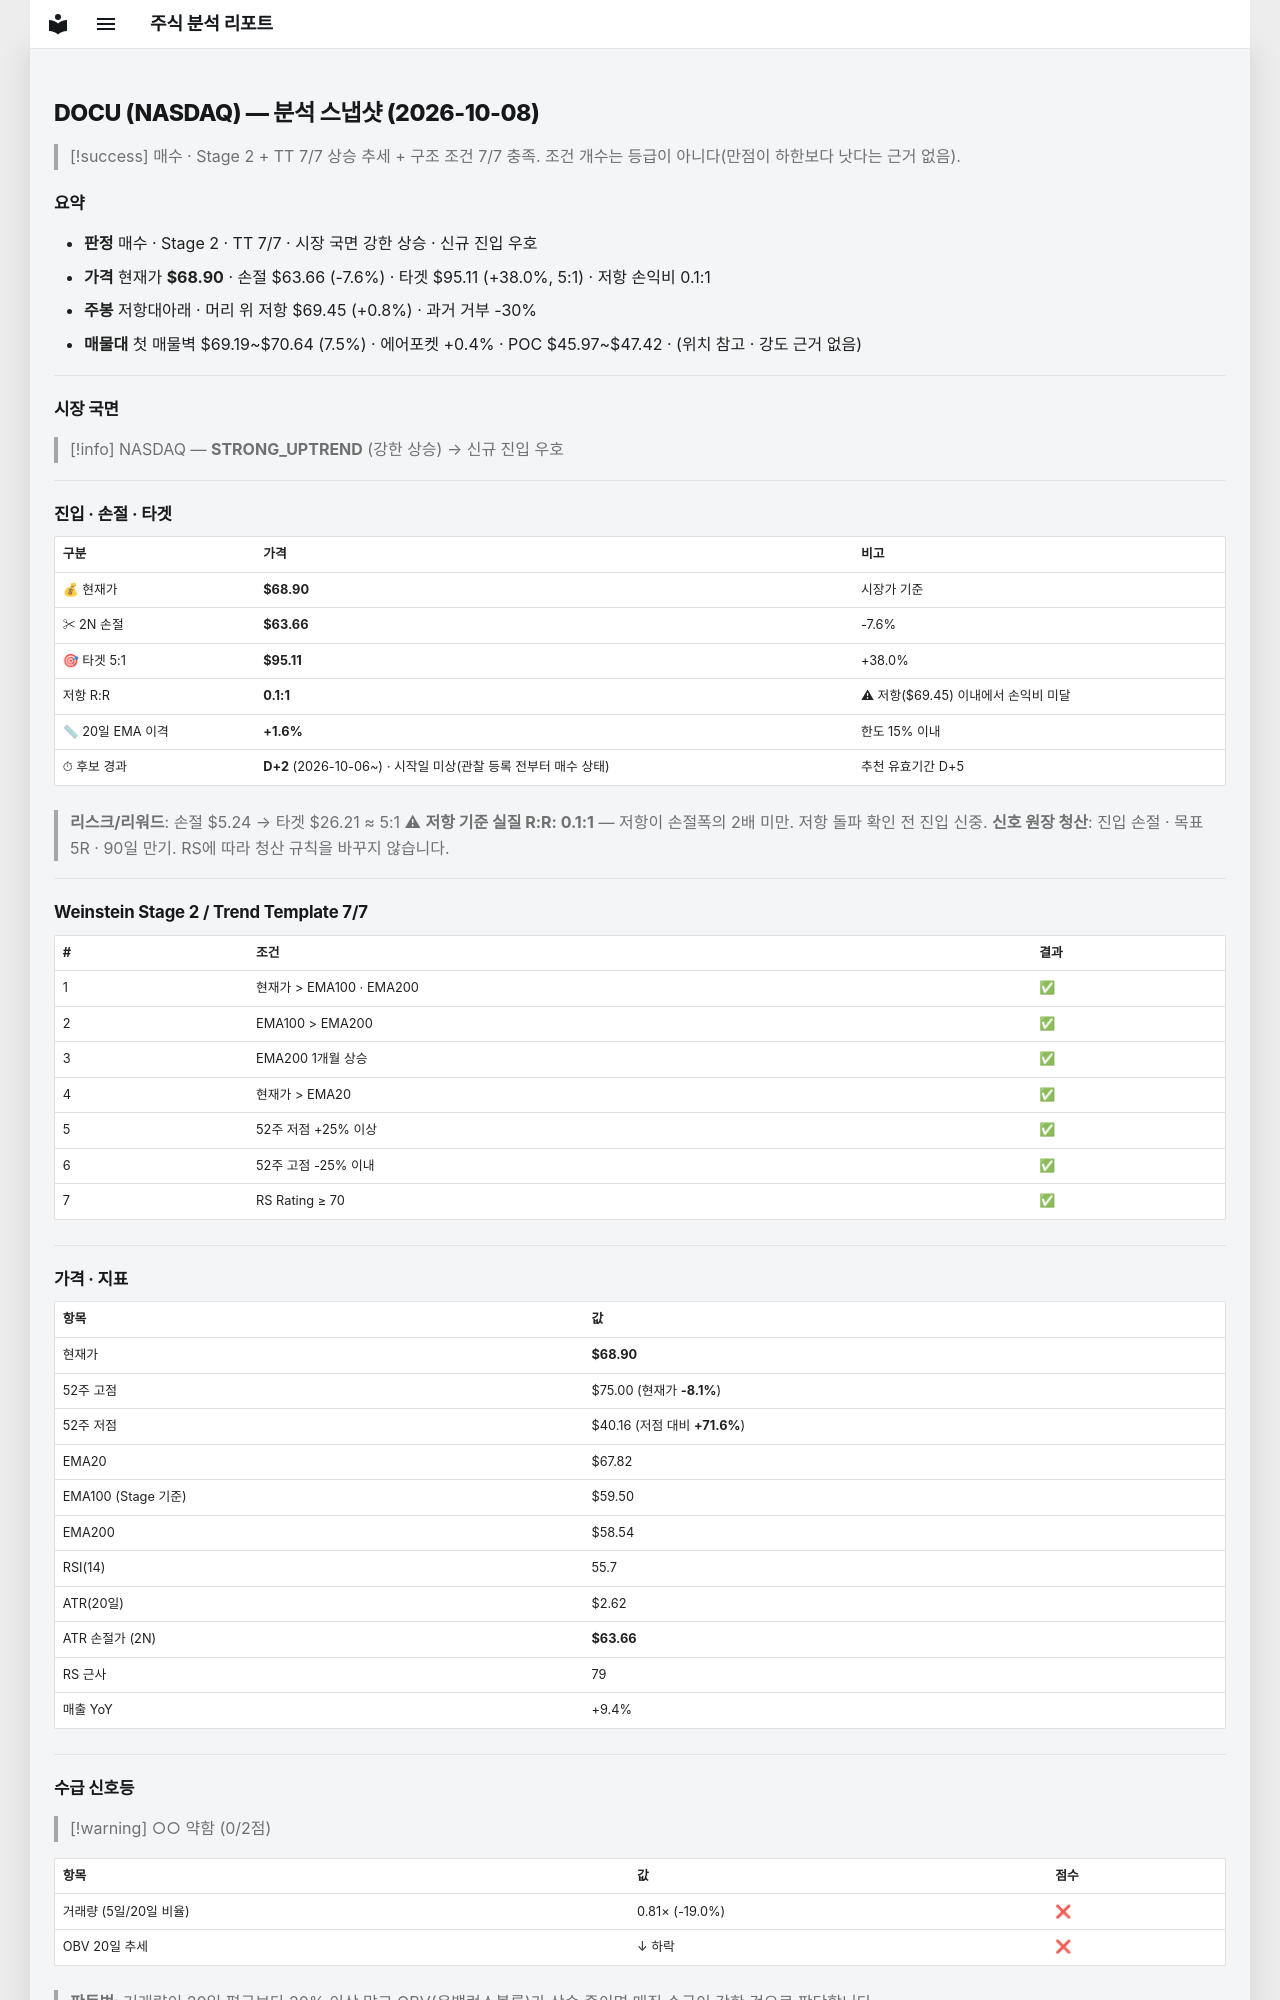

repository: soloandco/stock-reports · page: snapshots/DOCU-2026-10-08/index.html · generator: mkdocs

---
type: analysis-snapshot
title: DOCU 분석 스냅샷
ticker: DOCU
market: NASDAQ
created: 2026-10-08
updated: 2026-10-08
bar-date: 2026-10-07
verdict: 매수후보
real-rr: 0.10
sma50-gap-pct: 1.6
candidate-days: 2
candidate-since: 2026-10-06
candidate-start-unknown: true
weekly-position: 저항대아래
weekly-overhead-price: 69.45
weekly-overhead-pct: 0.8
stage: 2
trend-template-score: 7
tt-max: 7
ma-set: ema-20-100-200
price: 68.9000015258789
stop-price: 63.6570799280962
market-regime: STRONG_UPTREND
supply-demand-score: 0/2
supply-demand-label: 약함
status: tracking
tags:
  - stock-agent
  - watchlist
  - DOCU
  - analysis
related:
  - "[[analysis-template]]"
---

# DOCU (NASDAQ) — 분석 스냅샷 (2026-10-08)

> [!success] 매수 · Stage 2 + TT 7/7
> 상승 추세 + 구조 조건 7/7 충족. 조건 개수는 등급이 아니다(만점이 하한보다 낫다는 근거 없음).

## 요약

- **판정** 매수 · Stage 2 · TT 7/7 · 시장 국면 강한 상승 · 신규 진입 우호
- **가격** 현재가 **$68.90** · 손절 $63.66 (-7.6%) · 타겟 $95.11 (+38.0%, 5:1) · 저항 손익비 0.1:1
- **주봉** 저항대아래 · 머리 위 저항 $69.45 (+0.8%) · 과거 거부 -30%
- **매물대** 첫 매물벽 $69.19~$70.64 (7.5%) · 에어포켓 +0.4% · POC $45.97~$47.42 · (위치 참고 · 강도 근거 없음)

---

## 시장 국면

> [!info] NASDAQ — **STRONG_UPTREND** (강한 상승) → 신규 진입 우호

---

## 진입 · 손절 · 타겟

| 구분 | 가격 | 비고 |
|------|------|------|
| 💰 현재가 | **$68.90** | 시장가 기준 |
| ✂ 2N 손절 | **$63.66** | -7.6% |
| 🎯 타겟 5:1 | **$95.11** | +38.0% |
| 저항 R:R | **0.1:1** | ⚠ 저항($69.45) 이내에서 손익비 미달 |
| 📏 20일 EMA 이격 | **+1.6%** | 한도 15% 이내 |
| ⏱ 후보 경과 | **D+2** (2026-10-06~) · 시작일 미상(관찰 등록 전부터 매수 상태) | 추천 유효기간 D+5 |

> **리스크/리워드**: 손절 $5.24 → 타겟 $26.21 ≈ 5:1
> ⚠ **저항 기준 실질 R:R: 0.1:1** — 저항이 손절폭의 2배 미만. 저항 돌파 확인 전 진입 신중.
> **신호 원장 청산**: 진입 손절 · 목표 5R · 90일 만기. RS에 따라 청산 규칙을 바꾸지 않습니다.

---

## Weinstein Stage 2 / Trend Template 7/7

| # | 조건 | 결과 |
|---|------|------|
| 1 | 현재가 > EMA100 · EMA200 | ✅ |
| 2 | EMA100 > EMA200 | ✅ |
| 3 | EMA200 1개월 상승 | ✅ |
| 4 | 현재가 > EMA20 | ✅ |
| 5 | 52주 저점 +25% 이상 | ✅ |
| 6 | 52주 고점 -25% 이내 | ✅ |
| 7 | RS Rating ≥ 70 | ✅ |

---

## 가격 · 지표

| 항목 | 값 |
|------|---|
| 현재가 | **$68.90** |
| 52주 고점 | $75.00 (현재가 **-8.1%**) |
| 52주 저점 | $40.16 (저점 대비 **+71.6%**) |
| EMA20 | $67.82 |
| EMA100 (Stage 기준) | $59.50 |
| EMA200 | $58.54 |
| RSI(14) | 55.7 |
| ATR(20일) | $2.62 |
| ATR 손절가 (2N) | **$63.66** |
| RS 근사 | 79 |
| 매출 YoY | +9.4% |

---
## 수급 신호등

> [!warning] ○○ 약함 (0/2점)

| 항목 | 값 | 점수 |
|------|------|------|
| 거래량 (5일/20일 비율) | 0.81× (-19.0%) | ❌ |
| OBV 20일 추세 | ↓ 하락 | ❌ |

> **판독법**: 거래량이 20일 평균보다 20% 이상 많고 OBV(온밸런스볼륨)가 상승 중이면 매집 수급이 강한 것으로 판단합니다.

---
